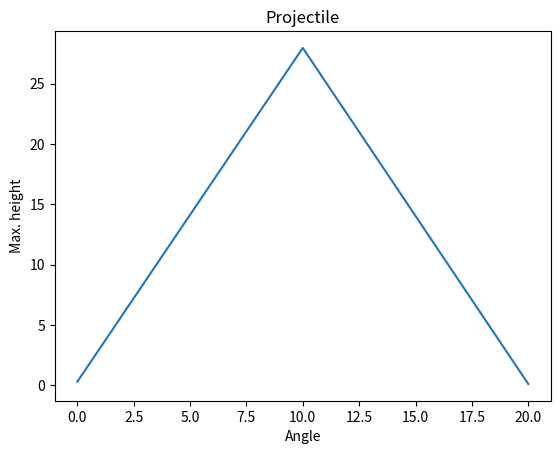

Write the Python code that produced this figure.
import matplotlib.pyplot as plt
import numpy as np



def projectile (u, theta):
    theta = theta*(np.pi/180)
    g     = 9.8
    theta = theta * np.pi/180
    T     = 2*u*np.sin(theta)/g
    R     = u**2*np.sin(2*theta)/g
    H     = u**2*(np.sin(theta))**2/(2*g)
    return [T, R, H]

proj = projectile(100, 45)
print(proj)
u=100
theta=np.arange(0, 30, 10) 

print(theta)
plt.plot(theta, proj)
plt.xlabel('Angle')
plt.ylabel('Max. height')
plt.title('Projectile')
plt.savefig('proj2.png')
plt.show()